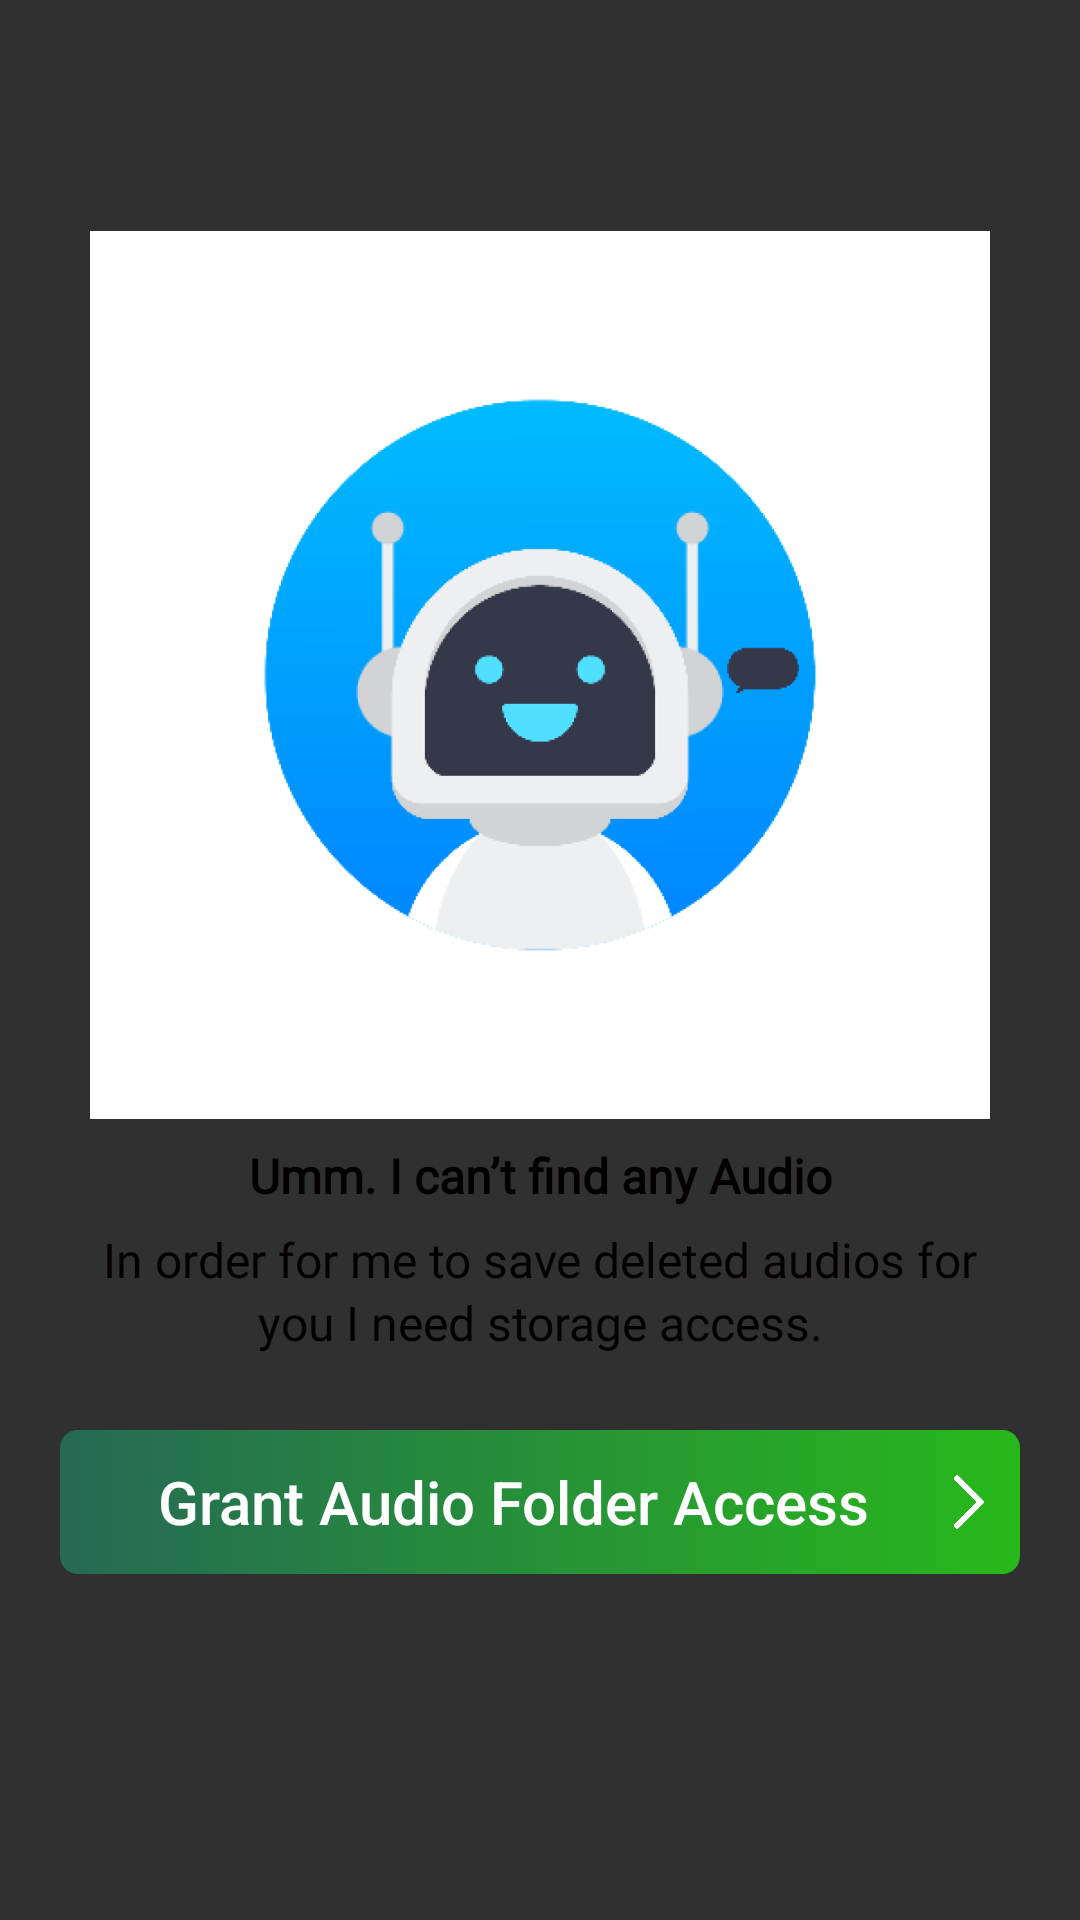

Write the Android layout XML for this screen, with the resource values it uses.
<!-- AndroidManifest.xml: application theme AppTheme -->
<!-- res/layout/audio_fragment.xml -->
<?xml version="1.0" encoding="utf-8"?>
<FrameLayout xmlns:android="http://schemas.android.com/apk/res/android"
    xmlns:app="http://schemas.android.com/apk/res-auto"
    android:id="@+id/bgchanger1"
    android:layout_width="match_parent"
    android:layout_height="match_parent">

    <androidx.recyclerview.widget.RecyclerView
        android:id="@+id/conv_listyt"
        android:layout_width="match_parent"
        android:layout_height="match_parent"
        android:orientation="vertical">

    </androidx.recyclerview.widget.RecyclerView>


    <LinearLayout
        android:id="@+id/NoDataRecyclerView"
        android:layout_width="match_parent"
        android:layout_height="wrap_content"
        android:layout_gravity="center_vertical"
        android:gravity="center"
        android:orientation="vertical">

        <ImageView
            android:layout_width="300dp"
            android:layout_height="300dp"
            android:contentDescription="empty"
            android:src="@drawable/empty_screen" />

        <TextView
            android:id="@+id/title"
            android:layout_width="300dp"
            android:layout_height="24dp"
            android:layout_marginVertical="5dp"
            android:fontFamily="@font/roboto_condensed_bold"
            android:gravity="center_horizontal|center_vertical"
            android:lineSpacingExtra="2sp"
            android:text="Umm. I can’t find any Audio"
            android:textAppearance="@style/title"
            android:textFontWeight="700" />

        <TextView
            android:id="@+id/title_one"
            android:layout_width="300dp"
            android:layout_height="wrap_content"
            android:layout_marginBottom="25dp"
            android:fontFamily="@font/roboto"
            android:gravity="center_horizontal|center_vertical"
            android:lineSpacingExtra="2sp"
            android:text="In order for me to save deleted audios for you I need storage access."
            android:textAlignment="center"
            android:textColor="#040000"
            android:textFontWeight="400"
            android:textSize="16sp" />

        <Button
            android:id="@+id/grantButton6"
            android:layout_width="320dp"
            android:layout_height="wrap_content"
            android:layout_alignParentBottom="true"
            android:layout_centerHorizontal="true"
            android:layout_marginHorizontal="16dp"
            android:layout_marginBottom="40dp"
            android:background="@drawable/button_gradient"
            android:drawableEnd="@drawable/arrow_right"
            android:paddingHorizontal="8dp"
            android:text="Grant Audio Folder Access"
            android:textAllCaps="false"
            android:textSize="20sp" />


    </LinearLayout>


</FrameLayout>
<!-- resources referenced by this layout -->
<resources>
  <!-- drawable arrow_right (drawable) -->
  <?xml version="1.0" encoding="utf-8"?>
  <layer-list xmlns:android="http://schemas.android.com/apk/res/android">
  
      <item
          android:width="18dp"
          android:height="18dp"
          android:drawable="@drawable/right_arr"/>
  
  </layer-list>
  <!-- drawable button_gradient (drawable) -->
  <?xml version="1.0" encoding="utf-8"?>
  <vector
      xmlns:android="http://schemas.android.com/apk/res/android"
      xmlns:aapt="http://schemas.android.com/aapt"
      android:width="328dp"
      android:height="48dp"
      android:viewportWidth="328"
      android:viewportHeight="48"
      >
  
      <group>
  
          <clip-path
              android:pathData="M6 0H322C325.314 0 328 2.68629 328 6V42C328 45.3137 325.314 48 322 48H6C2.68629 48 0 45.3137 0 42V6C0 2.68629 2.68629 0 6 0Z"
              />
  
          <group
              android:translateX="1"
              android:translateY="1"
              android:pivotX="164"
              android:pivotY="24"
              android:scaleX="2"
              android:scaleY="2"
              android:rotation="180"
              >
  
              <path
                  android:pathData="M0 0V48H328V0"
                  >
  
                  <aapt:attr name="android:fillColor">
  
                      <gradient
                          android:type="linear"
                          android:startX="82"
                          android:startY="24"
                          android:endX="246"
                          android:endY="24"
                          >
  
                          <item
                              android:color="#27B91A"
                              android:offset="0"
                              />
  
                          <item
                              android:color="#266955"
                              android:offset="1"
                              />
  
                      </gradient>
  
                  </aapt:attr>
  
              </path>
  
          </group>
  
      </group>
  
  </vector>
  <!-- drawable empty_screen: png bitmap (drawable-hdpi, 56106 bytes) -->
  <style name="title">
  
          <item name="android:textSize">
              16sp
          </item>
  
          <item name="android:textColor">
              #040000
          </item>
  
      </style>
  <style name="AppTheme" parent="Theme.AppCompat.NoActionBar">
          
          <item name="colorPrimary">#27B91A</item>
          
          <item name="colorPrimaryDark">#27B91A</item>
          
          <item name="colorAccent">#27B91A</item>
  
          
      </style>
  <!-- drawable right_arr: png bitmap (drawable-hdpi, 4659 bytes) -->
</resources>
